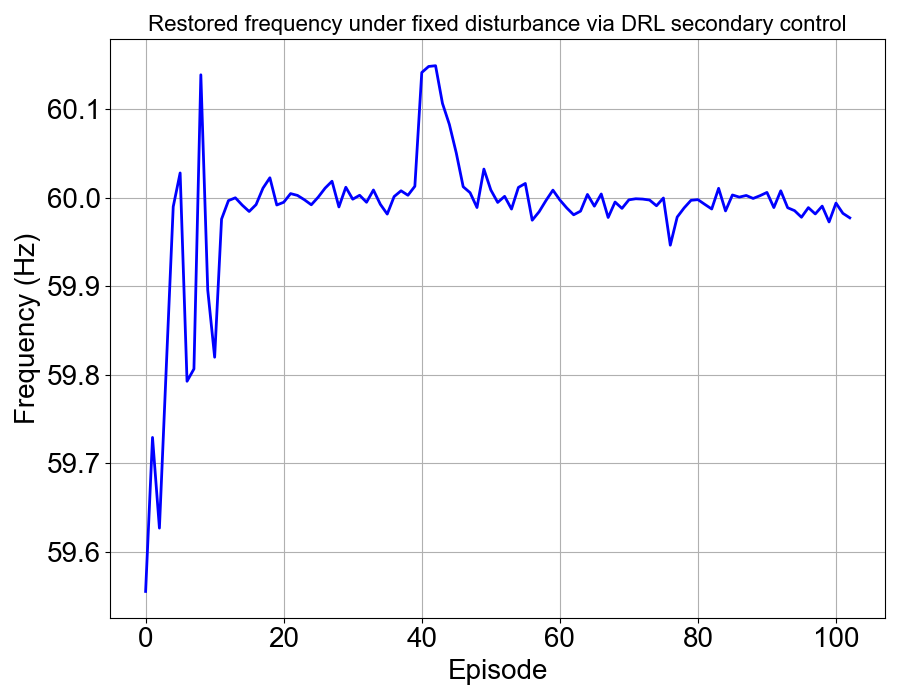

The table this chart was drawn from, first rows:
, 0
0, 59.56
1, 59.73
2, 59.63
3, 59.81
4, 59.99
5, 60.03
6, 59.79
7, 59.81
8, 60.14
9, 59.9
10, 59.82
11, 59.98
12, 60
13, 60
14, 59.99
15, 59.98
16, 59.99
17, 60.01
18, 60.02
19, 59.99
20, 59.99
21, 60
22, 60
23, 60
24, 59.99
25, 60
26, 60.01
27, 60.02
28, 59.99
29, 60.01
30, 60
31, 60
32, 59.99
33, 60.01
34, 59.99
35, 59.98
36, 60
37, 60.01
38, 60
39, 60.01
40, 60.14
41, 60.15
42, 60.15
43, 60.11
44, 60.08
45, 60.05
46, 60.01
47, 60.01
48, 59.99
49, 60.03
50, 60.01
51, 59.99
52, 60
53, 59.99
54, 60.01
55, 60.02
56, 59.97
57, 59.98
58, 60
59, 60.01
... 43 more rows
